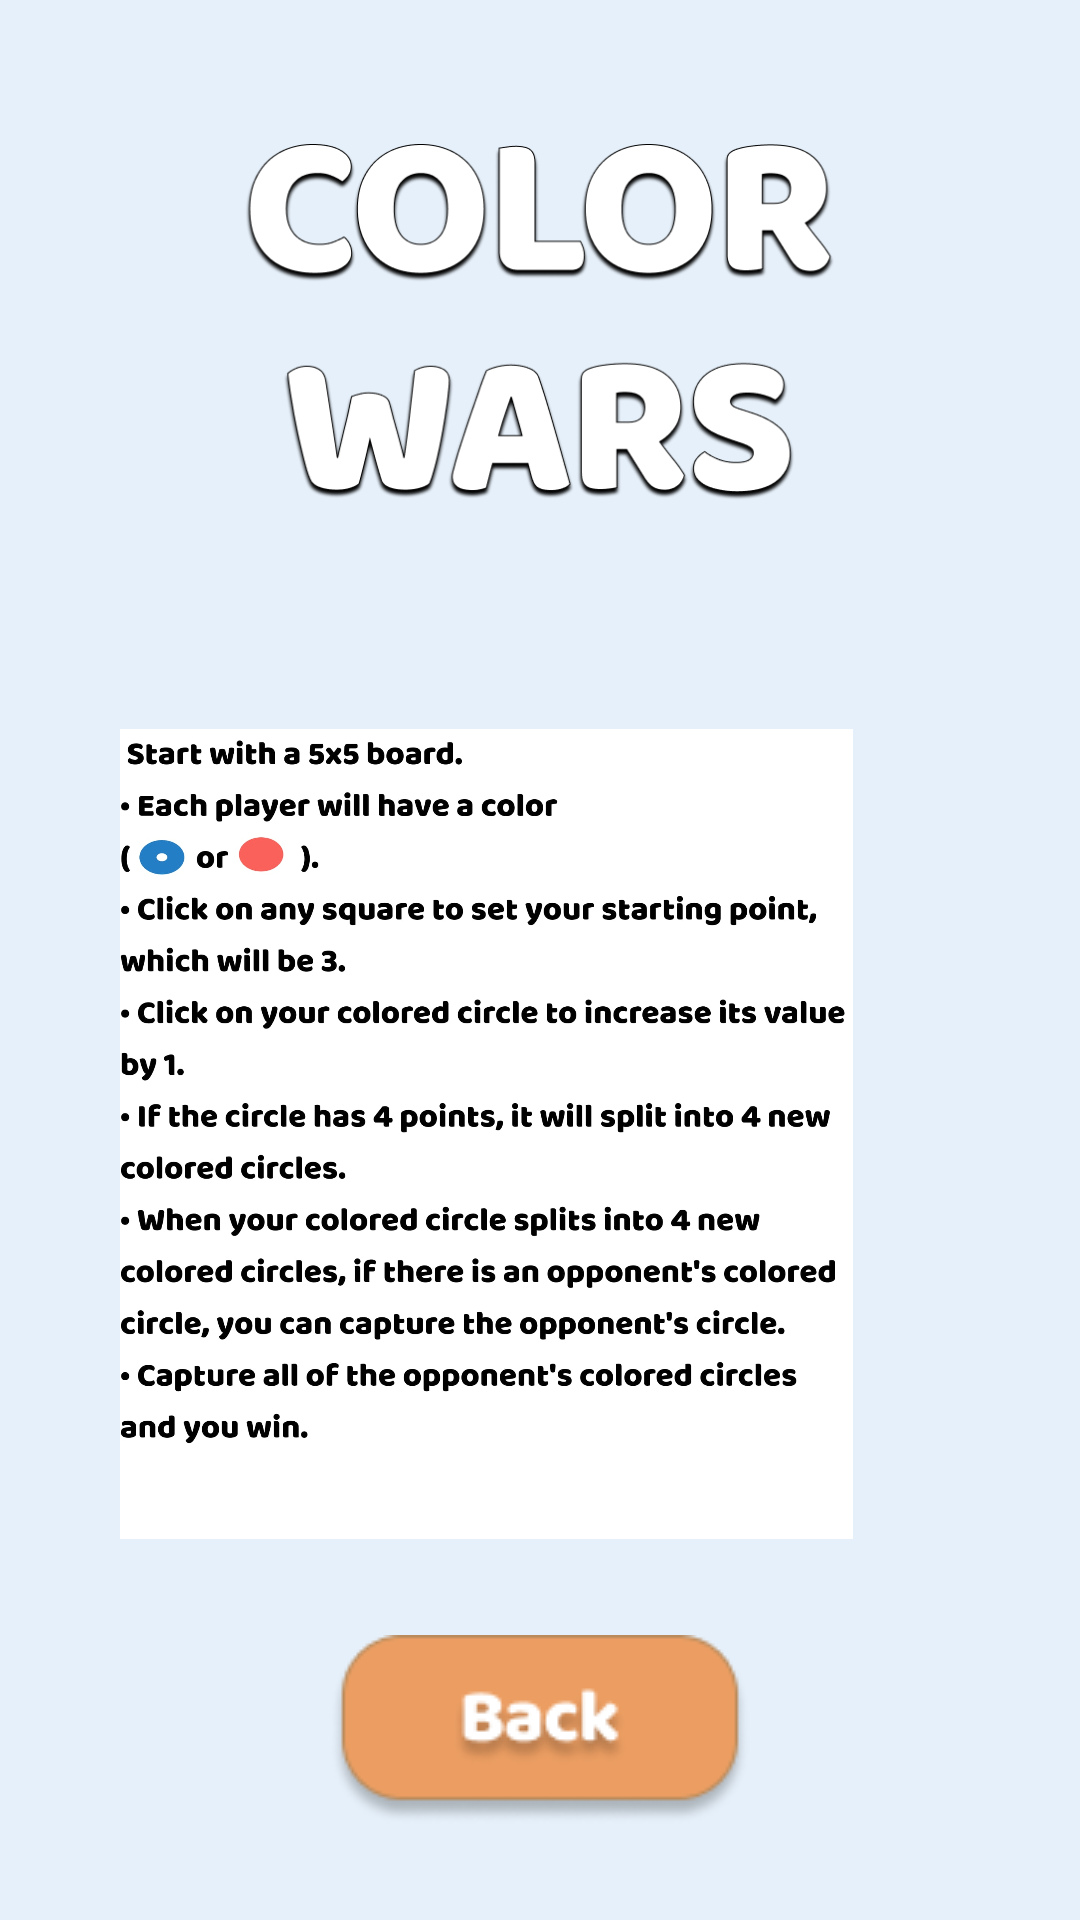

Android layout source for this screen:
<!-- AndroidManifest.xml: application theme Theme.ColorWar -->
<!-- res/layout/activity_rule.xml -->
<?xml version="1.0" encoding="utf-8"?>
<LinearLayout xmlns:android="http://schemas.android.com/apk/res/android"
    android:layout_width="match_parent"
    android:layout_height="match_parent"
    android:orientation="vertical"
    android:background="#E6F0FA"
    android:padding="16dp"
    android:gravity="center_horizontal">

    
    <ImageView
        android:id="@+id/title_image"
        android:layout_width="292dp"
        android:layout_height="119dp"
        android:layout_marginTop="32dp"
        android:adjustViewBounds="true"
        android:scaleType="fitCenter"
        android:src="@drawable/ic_color_wars" />

    
    <LinearLayout
        android:id="@+id/game_grid_container"
        android:layout_width="match_parent"
        android:layout_height="0dp"
        android:layout_weight="1"
        android:layout_marginTop="30dp"
        android:layout_marginStart="8dp"
        android:layout_marginEnd="8dp"
        android:background="@drawable/rounded_white_background"
        android:orientation="vertical"
        android:padding="16dp">
        
        <ImageView
            android:id="@+id/rule_full_image"
            android:layout_width="wrap_content"
            android:layout_height="wrap_content"
            android:src="@drawable/rule"
            android:layout_marginTop="30dp"
            android:adjustViewBounds="true"
            android:scaleType="fitCenter" />
    </LinearLayout>

    
    <ImageButton
        android:id="@+id/back_button"
        android:layout_width="wrap_content"
        android:layout_height="wrap_content"
        android:src="@drawable/ic_back_button"
        android:background="@null"
        android:scaleType="fitCenter"
        android:adjustViewBounds="true"
        android:layout_marginTop="16dp"
        android:layout_marginBottom="16dp" />

</LinearLayout>
<!-- resources referenced by this layout -->
<resources>
  <!-- drawable ic_back_button: png bitmap (drawable, 4853 bytes) -->
  <!-- drawable ic_color_wars: png bitmap (drawable, 52914 bytes) -->
  <!-- drawable rule: jpg bitmap (drawable, 227745 bytes) -->
  <style name="Theme.ColorWar" parent="Base.Theme.ColorWar" />
  <style name="Base.Theme.ColorWar" parent="Theme.Material3.DayNight.NoActionBar">
          
          
      </style>
</resources>
